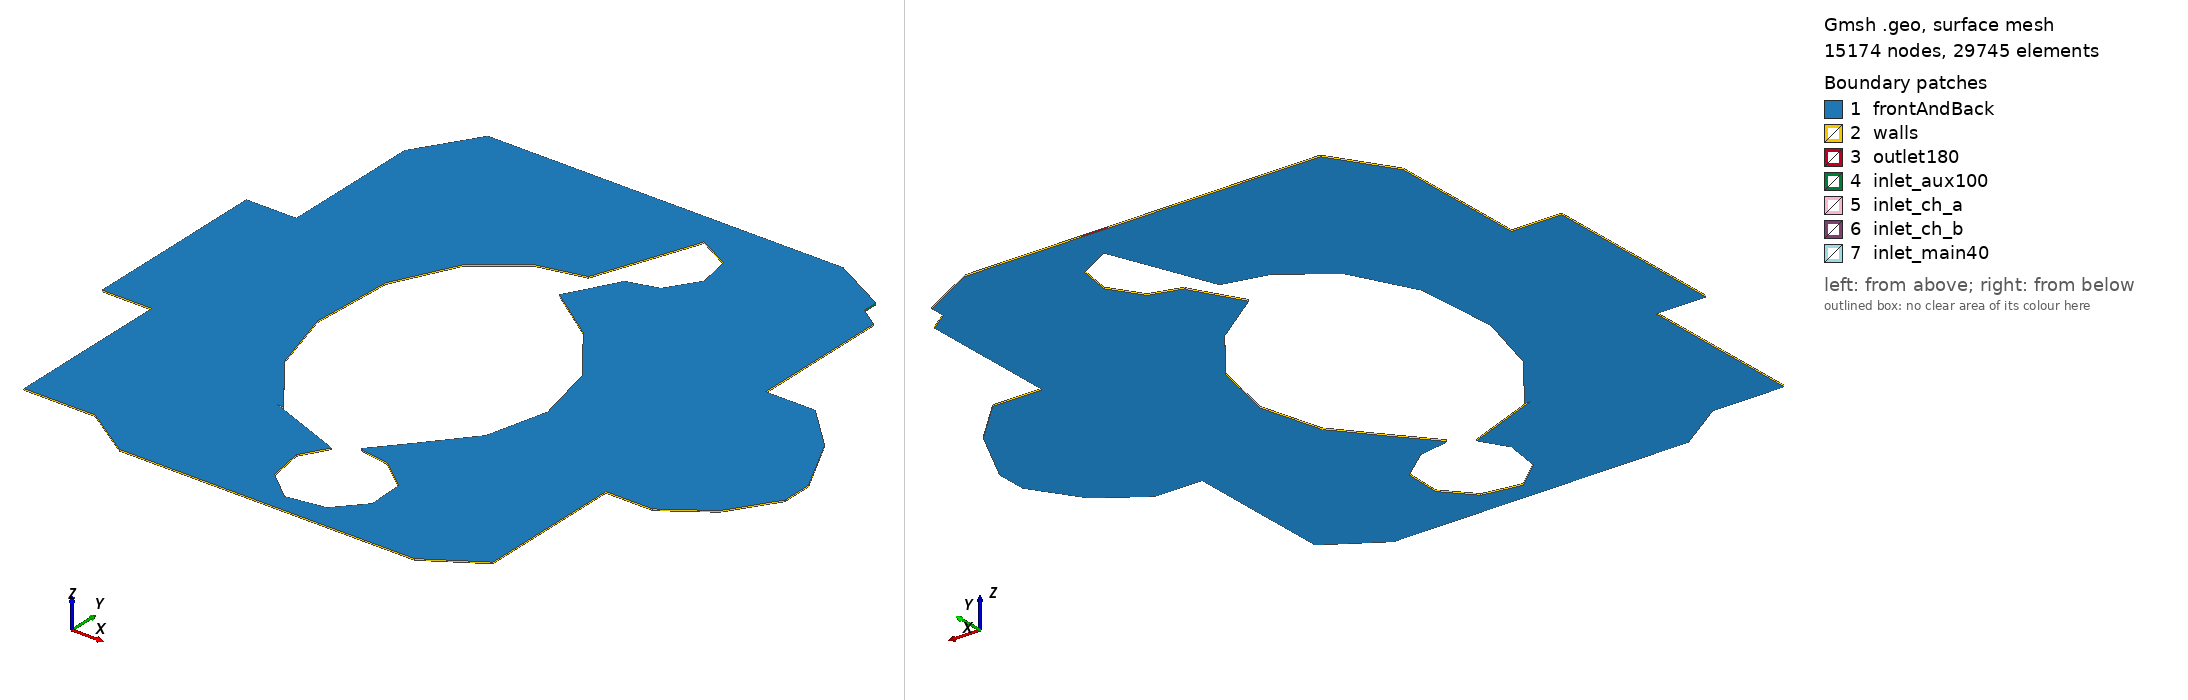

Gmsh geometry script, surface-meshed: 15174 nodes, 29745 surface elements. Boundary patches (legend numbers): 1 frontAndBack, 2 walls, 3 outlet180, 4 inlet_aux100, 5 inlet_ch_a, 6 inlet_ch_b, 7 inlet_main40. Left view from above one corner, right view from below the opposite corner. Legend entries are the model's physical surfaces. The drawing asked Gmsh for element sizes between 1% and 20% of the model's largest extent; the script's own settings can give other sizes.

=== arc_blanket_2d.geo (drawn) ===
SetFactory("Built-in");
Mesh.CharacteristicLengthMin = 0.0066;
Mesh.CharacteristicLengthMax = 0.022;
Mesh.Algorithm = 6;
Mesh.RecombineAll = 0;
Point(1) = {-1.3, 1.94, 0, 0.022};
Point(2) = {0.1, 1.94, 0, 0.022};
Point(3) = {0.28, 1.94, 0, 0.022};
Point(4) = {1.05, 1.94, 0, 0.022};
Point(5) = {1.42, 1.74, 0, 0.022};
Point(6) = {1.42, 1.64, 0, 0.011};
Point(7) = {1.55, 1.55, 0, 0.022};
Point(8) = {1.55, 0.62, 0, 0.022};
Point(9) = {1.88, 0.62, 0, 0.022};
Point(10) = {2.15, 0.35, 0, 0.022};
Point(11) = {2.35, -0.05, 0, 0.022};
Point(12) = {2.35, -0.25, 0, 0.022};
Point(13) = {2.15, -0.55, 0, 0.022};
Point(14) = {1.86, -0.75, 0, 0.022};
Point(15) = {1.55, -0.75, 0, 0.022};
Point(16) = {1.55, -1.72, 0, 0.022};
Point(17) = {1.2, -1.94, 0, 0.022};
Point(18) = {-0.75, -1.94, 0, 0.022};
Point(19) = {-1.08, -1.72, 0, 0.022};
Point(20) = {-1.55, -1.72, 0, 0.022};
Point(21) = {-1.55, -0.62, 0, 0.022};
Point(22) = {-1.88, -0.62, 0, 0.022};
Point(23) = {-1.88, 0.62, 0, 0.022};
Point(24) = {-1.55, 0.62, 0, 0.022};
Point(25) = {-1.55, 1.55, 0, 0.022};
Point(26) = {0.3, 1.72, 0, 0.022};
Point(27) = {0.52, 1.6, 0, 0.022};
Point(28) = {0.56, 1.38, 0, 0.022};
Point(29) = {0.43, 1.18, 0, 0.022};
Point(30) = {0.22, 1.12, 0, 0.0077};
Point(31) = {0.22, 1.1, 0, 0.0077};
Point(32) = {0.05, 0.8, 0, 0.022};
Point(33) = {0.4, 0.55, 0, 0.022};
Point(34) = {0.68, 0.18, 0, 0.022};
Point(35) = {0.78, -0.25, 0, 0.022};
Point(36) = {0.68, -0.65, 0, 0.022};
Point(37) = {0.43, -0.95, 0, 0.022};
Point(38) = {0.25, -1.16, 0, 0.0077};
Point(39) = {0.27, -1.17, 0, 0.0077};
Point(40) = {0.45, -1.2, 0, 0.022};
Point(41) = {0.65, -1.36, 0, 0.022};
Point(42) = {0.66, -1.6, 0, 0.022};
Point(43) = {0.5, -1.78, 0, 0.022};
Point(44) = {0.25, -1.82, 0, 0.022};
Point(45) = {0.06, -1.66, 0, 0.022};
Point(46) = {0.02, -1.42, 0, 0.022};
Point(47) = {0.12, -1.25, 0, 0.022};
Point(48) = {-0.39, -1.05, 0, 0.011};
Point(49) = {-0.35, -1.05, 0, 0.011};
Point(50) = {-0.65, -0.65, 0, 0.022};
Point(51) = {-0.78, -0.2, 0, 0.022};
Point(52) = {-0.75, 0.35, 0, 0.022};
Point(53) = {-0.55, 0.75, 0, 0.022};
Point(54) = {-0.25, 0.98, 0, 0.022};
Point(55) = {0.05, 1.05, 0, 0.022};
Line(1) = {1, 2};
Line(2) = {2, 3};
Line(3) = {3, 4};
Line(4) = {4, 5};
Line(5) = {5, 6};
Line(6) = {6, 7};
Line(7) = {7, 8};
Line(8) = {8, 9};
Line(9) = {9, 10};
Line(10) = {10, 11};
Line(11) = {11, 12};
Line(12) = {12, 13};
Line(13) = {13, 14};
Line(14) = {14, 15};
Line(15) = {15, 16};
Line(16) = {16, 17};
Line(17) = {17, 18};
Line(18) = {18, 19};
Line(19) = {19, 20};
Line(20) = {20, 21};
Line(21) = {21, 22};
Line(22) = {22, 23};
Line(23) = {23, 24};
Line(24) = {24, 25};
Line(25) = {25, 1};
Line(26) = {26, 27};
Line(27) = {27, 28};
Line(28) = {28, 29};
Line(29) = {29, 30};
Line(30) = {30, 31};
Line(31) = {31, 32};
Line(32) = {32, 33};
Line(33) = {33, 34};
Line(34) = {34, 35};
Line(35) = {35, 36};
Line(36) = {36, 37};
Line(37) = {37, 38};
Line(38) = {38, 39};
Line(39) = {39, 40};
Line(40) = {40, 41};
Line(41) = {41, 42};
Line(42) = {42, 43};
Line(43) = {43, 44};
Line(44) = {44, 45};
Line(45) = {45, 46};
Line(46) = {46, 47};
Line(47) = {47, 48};
Line(48) = {48, 49};
Line(49) = {49, 50};
Line(50) = {50, 51};
Line(51) = {51, 52};
Line(52) = {52, 53};
Line(53) = {53, 54};
Line(54) = {54, 55};
Line(55) = {55, 26};
Curve Loop(1) = {1, 2, 3, 4, 5, 6, 7, 8, 9, 10, 11, 12, 13, 14, 15, 16, 17, 18, 19, 20, 21, 22, 23, 24, 25};
Curve Loop(2) = {-55, -54, -53, -52, -51, -50, -49, -48, -47, -46, -45, -44, -43, -42, -41, -40, -39, -38, -37, -36, -35, -34, -33, -32, -31, -30, -29, -28, -27, -26};
Plane Surface(1) = {1, 2};
ext[] = Extrude {0, 0, 0.01} { Surface{1}; Layers{1}; Recombine; };
Physical Surface("frontAndBack") = {1, ext[0]};
Physical Surface("outlet180") = {ext[3]};
Physical Surface("inlet_aux100") = {ext[6]};
Physical Surface("inlet_ch_a") = {ext[31]};
Physical Surface("inlet_main40") = {ext[49]};
Physical Surface("inlet_ch_b") = {ext[39]};
Physical Surface("walls") = {ext[2], ext[4], ext[5], ext[7], ext[8], ext[9], ext[10], ext[11], ext[12], ext[13], ext[14], ext[15], ext[16], ext[17], ext[18], ext[19], ext[20], ext[21], ext[22], ext[23], ext[24], ext[25], ext[26], ext[27], ext[28], ext[29], ext[30], ext[32], ext[33], ext[34], ext[35], ext[36], ext[37], ext[38], ext[40], ext[41], ext[42], ext[43], ext[44], ext[45], ext[46], ext[47], ext[48], ext[50], ext[51], ext[52], ext[53], ext[54], ext[55], ext[56]};
Physical Volume("fluid") = {ext[1]};
